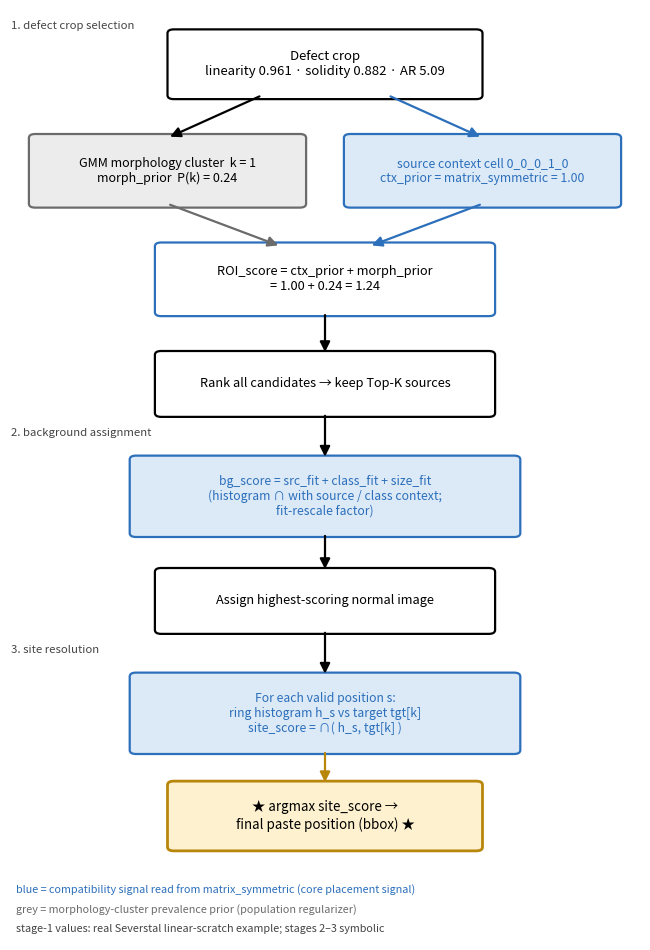

Recreate this plot in Python. (Note: this script raises an exception after producing the figure.)
# -*- coding: utf-8 -*-
"""Figure 3.2.4-1 — ROI selection & compatibility-aware placement flow.

Three sequential decisions of §3.2.4 (2026-08-14 simplified body):
  (1) defect crop selection (ROI_score top-K)
  (2) background assignment (three fitness measures)
  (3) site resolution (ring histogram vs target profile).
Stage-1 numbers are real Severstal linear-scratch profiling values
(matrix_symmetric["1"] peak cell 0_0_0_1_0 = 1.00, P(k=1) = 0.24);
stages 2-3 are symbolic. See [figure 3.2.4 1] roi_selection_flow.md.
"""
import matplotlib
matplotlib.use("Agg")
import matplotlib.pyplot as plt
from matplotlib.patches import FancyBboxPatch, FancyArrowPatch

OUT = ("D:/project/aroma/AROMA연구분석/Article/figure/image/"
       "[figure 3.2.4 1] roi_selection_flow.png")

BLUE   = "#2c6fbb"   # compatibility signal (core)
BLUEBG = "#dceaf7"
GREY   = "#6b6b6b"   # morphology prior
GREYBG = "#ececec"
STAR   = "#b8860b"
STARBG = "#fdf1cf"

fig, ax = plt.subplots(figsize=(6.6, 9.6))
ax.set_xlim(0, 10); ax.set_ylim(3.4, 27.4); ax.axis("off")

def box(x, y, w, h, text, ec, fc, lw=1.6, fs=9.5, style="round,pad=0.1", ls="-", tc="black"):
    ax.add_patch(FancyBboxPatch((x, y), w, h, boxstyle=style,
                 linewidth=lw, edgecolor=ec, facecolor=fc, linestyle=ls))
    ax.text(x + w/2, y + h/2, text, ha="center", va="center", fontsize=fs, color=tc, wrap=True)

def arrow(x0, y0, x1, y1, color="black", lw=1.6):
    ax.add_patch(FancyArrowPatch((x0, y0), (x1, y1), arrowstyle="-|>",
                 mutation_scale=15, linewidth=lw, color=color))

def stage(y, label):
    ax.text(0.02, y, label, fontsize=8.2, color="#444444", style="italic")

cx = 5.0

# --- Stage 1: defect crop selection -----------------------------------------
stage(26.9, "1. defect crop selection")
box(2.6, 25.2, 4.8, 1.6,
    "Defect crop\nlinearity 0.961 · solidity 0.882 · AR 5.09",
    "black", "white", fs=9.5)

box(0.4, 22.4, 4.2, 1.7,
    "GMM morphology cluster  k = 1\nmorph_prior  P(k) = 0.24",
    GREY, GREYBG, fs=9.0)
box(5.4, 22.4, 4.2, 1.7,
    "source context cell 0_0_0_1_0\nctx_prior = matrix_symmetric = 1.00",
    BLUE, BLUEBG, fs=8.8, tc=BLUE)
arrow(4.0, 25.2, 2.5, 24.1)                     # defect -> cluster
arrow(6.0, 25.2, 7.5, 24.1, color=BLUE)         # defect -> context cell

box(2.4, 19.6, 5.2, 1.7,
    "ROI_score = ctx_prior + morph_prior\n= 1.00 + 0.24 = 1.24",
    BLUE, "white", fs=9.2)
arrow(2.5, 22.4, 4.3, 21.3, color=GREY)
arrow(7.5, 22.4, 5.7, 21.3, color=BLUE)

box(2.4, 17.0, 5.2, 1.5,
    "Rank all candidates → keep Top-K sources",
    "black", "white", fs=9.2)
arrow(cx, 19.6, cx, 18.5)

# --- Stage 2: background assignment ------------------------------------------
stage(16.4, "2. background assignment")
box(2.0, 13.9, 6.0, 1.9,
    "bg_score = src_fit + class_fit + size_fit\n(histogram ∩ with source / class context;\nfit-rescale factor)",
    BLUE, BLUEBG, fs=8.8, tc=BLUE)
arrow(cx, 17.0, cx, 15.8)

box(2.4, 11.4, 5.2, 1.5,
    "Assign highest-scoring normal image",
    "black", "white", fs=9.2)
arrow(cx, 13.9, cx, 12.9)

# --- Stage 3: site resolution -------------------------------------------------
stage(10.8, "3. site resolution")
box(2.0, 8.3, 6.0, 1.9,
    "For each valid position s:\nring histogram h_s vs target tgt[k]\nsite_score = ∩( h_s, tgt[k] )",
    BLUE, BLUEBG, fs=8.8, tc=BLUE)
arrow(cx, 11.4, cx, 10.2)

box(2.6, 5.8, 4.8, 1.6,
    "★ argmax site_score →\nfinal paste position (bbox) ★",
    STAR, STARBG, lw=2.0, fs=9.6, tc="black")
arrow(cx, 8.3, cx, 7.4, color=STAR)

# legend
ax.text(0.1, 4.6, "blue = compatibility signal read from matrix_symmetric (core placement signal)",
        fontsize=7.8, color=BLUE)
ax.text(0.1, 4.1, "grey = morphology-cluster prevalence prior (population regularizer)",
        fontsize=7.8, color=GREY)
ax.text(0.1, 3.6, "stage-1 values: real Severstal linear-scratch example; stages 2–3 symbolic",
        fontsize=7.8, color="#444444")

plt.tight_layout()
fig.savefig(OUT, dpi=300, bbox_inches="tight")
print("saved:", OUT)
